Run: headless pygame with SDL's dummy video driver; simulated clock (each Clock.tick advances the game by its frame time, no real sleeping); random seed 0; keys injected as events and as key.get_pressed() state; no mouse input.
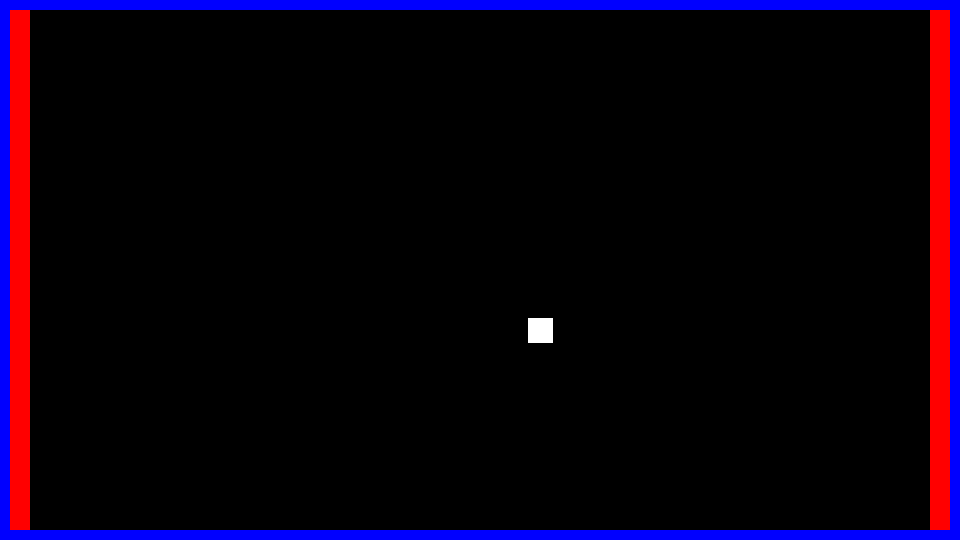
Frame 1 of 4 · flips 1–60 · no input
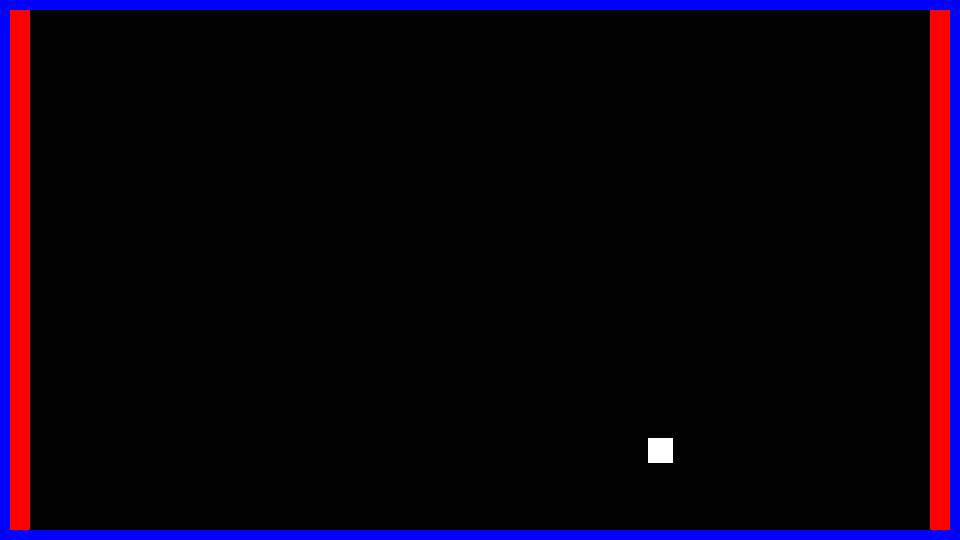
Frame 2 of 4 · flips 61–180 · tapped SPACE, RETURN · held RIGHT (→), D
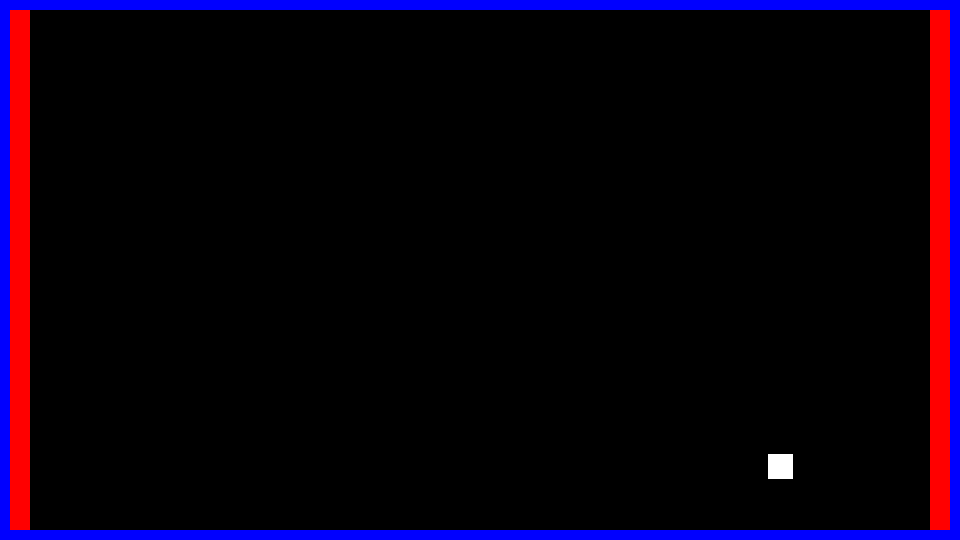
Frame 3 of 4 · flips 181–300 · held DOWN (↓), S
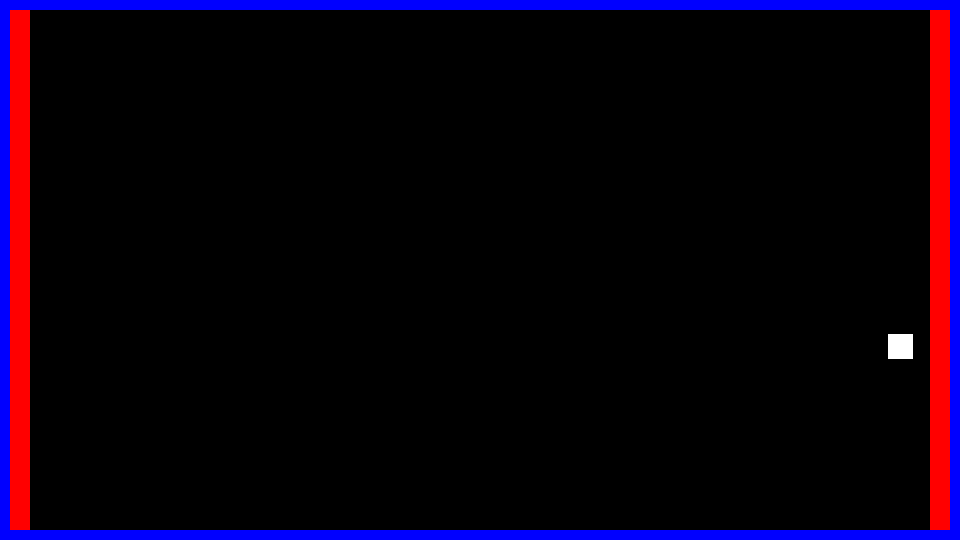
Frame 4 of 4 · flips 301–420 · held LEFT (←), A, UP (↑), W

The pygame program that drew these frames:

import pygame
from random import choice

window_size = window_width, window_height = 960, 540 #initial window size

class Ball(pygame.sprite.Sprite):
    
    
    def __init__( self, width = 25, height = 25, velocityX = None, velocityY = None ):
        super(Ball,self ).__init__()
       #  things needed to draw object below
        self.image = pygame.Surface( ( width, height ) )
        self.image.fill ( pygame.Color( 255, 255, 255 ) )
        self.rect = self.image.get_rect()
        #inital postion
        self.rect.centerx = window_width/2 
        self.rect.centery = window_height/2
        speedlist = [ -10, -5, -1, 1, 5,10]
        if velocityX is None:
            velocityX = choice( speedlist )
        if velocityY is None:
            velocityY = choice( speedlist )
        # velocity values
        self.hvelo = velocityX
        self.vvelo = velocityY
        

   
    def SetPostion( self, x, y ):
        #set inital postion
        self.rect.centerx = x
        self.rect.centery = y
    
    def Movement( self ):
        #change the current x,y postion by respective velocity
        self.rect.centerx += self.hvelo
        self.rect.centery += self.vvelo
        
    
    def ChangeVelocity( self, bounds ):
        #if ball left or right side is out of bounds the change velocity direction 
        if self.rect.left < bounds.left or self.rect.right > bounds.right:
            self.hvelo = -self.hvelo
        #if ball top or bottom side is out of bounds the change velocity direction     
        if self.rect.top < bounds.top or self.rect.bottom > bounds.bottom:
            self.vvelo = -self.vvelo

    def GetPositionLR( self ):
       #return tulpe with left most and right most ball postion value
       return ( self.rect.left, self.rect.right )
    
def MakeBall(  ):
    ball = Ball()
    return ball

    
    
  
#class block for debuging
class Block( pygame.sprite.Sprite ):
    
    
    def __init__( self, width, height ):
        super(Block,self ).__init__()
        # things needed to draw object below
        self.image = pygame.Surface( ( width, height ) ) 
        self.image.fill ( pygame.Color( 0, 0, 255 ) )
        self.rect = self.image.get_rect()
        
    def SetPostion( self, x, y ):
        #set postion of block
        self.rect.x = x
        self.rect.y = y
    
# following is used to debug but should not run unless executing this file    
def balltest():
    pygame.init() #inital pygame
    running = True #while loop variable
    frames_per_seconds = 60 #fps cap
    clock = pygame.time.Clock() # clock speed
    
     #windows display  below
    pygame.display.set_caption( "Ball Test" ) # window caption

    window = pygame.display.set_mode( window_size )
    
    #''' below is border wall draw commands'''
    border=pygame.sprite.Group()
    topwall = Block( window_width, 10 )
    topwall.SetPostion( 0, 0 )
    bottomwall = Block( window_width, 10 )
    bottomwall.SetPostion( 0, window_height-10 )
    leftwall = Block( 10, window_height )
    leftwall.SetPostion( 0, 0 )
    rightwall = Block( 10, window_height )
    rightwall.SetPostion( window_width-10, 0 )
    border.add( topwall, bottomwall, leftwall, rightwall )
    bounds = pygame.Rect( 10, 10, window_width-20, window_height-20 ) #create rect value of the playing feild used to find border collisions
                        # ( top, left, bottom, right)
   #'''below is ball draw instruction'''
    #ballList = []
    balls_group = pygame.sprite.Group()#create sprite group
    oneball = Ball()#create instance
    
    oneball.SetPostion( window_width/2, window_height/2 ) #set inital postion
    balls_group.add( oneball ) #add instance to sprite group
    #ballList.append(oneball)
    
    zone = pygame.sprite.Group()
    leftzone = Block( 20, window_height-20)
    leftzone.SetPostion(10,10)
    leftzone.image.fill ( pygame.Color(255,0,0) )
    rightzone = Block( 20, window_height-20)
    rightzone.SetPostion( window_width-30, 10)
    rightzone.image.fill ( pygame.Color(255,0,0) )
    zone.add( leftzone, rightzone )
    zone.draw( window )
    
    
    while ( running ):
        for event in pygame.event.get():
            if ( event.type == pygame.QUIT ):
                #print("you hit the x")
                running = False
            elif event.type == pygame.KEYDOWN:
                if event.key == pygame.K_SPACE:
                    sphere = MakeBall()
                    balls_group.add( sphere )
                   # ballList.append(sphere)
                    
        border.draw( window )#comit border to window surface
        zone.draw( window )
        for balls in balls_group:
            balls.Movement()  #move ball
            
        balls_group.draw( window ) #commit the new location of the ball sprite to window surface
        #print( oneball.GetPositionLR() )#print left most and right most ball postion onto console 
        
        pygame.sprite.groupcollide( balls_group, zone, True, False )
        
        pygame.display.update() #update/ draw|display window suface 
        window.fill( pygame.Color( 0, 0, 0 ) ) #reset the screen back to blank
        #collision = pygame.sprite.spritecollideany( oneball, border )#test for collision return none if no collision
        #if collision is not None:
        #    oneball.ChangeVelocity( bounds )#change velocity
        for balls in balls_group:
            balls.ChangeVelocity( bounds )
            
            
        clock.tick( frames_per_seconds)#fps limiter
    pygame.quit()#de initalize pygame
    


if __name__ == '__main__':
    balltest()
    
